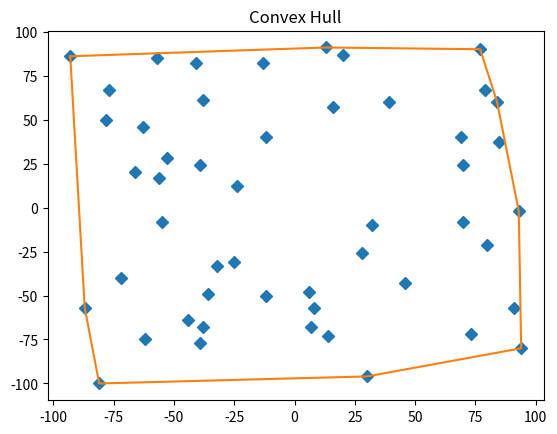

This figure's Python source:
from collections import namedtuple
import matplotlib.pyplot as plt
import random

Point = namedtuple('Point', 'x y')


class ConvexHull(object):
    _points = []
    _hull_points = []

    def __init__(self):
        pass

    def add(self, point):
        self._points.append(point)

    def _get_orientation(self, origin, p1, p2):
        '''
        Returns the orientation of the Point p1 with regards to Point p2 using origin.
        Negative if p1 is clockwise of p2.
        :param p1:
        :param p2:
        :return: integer
        '''
        return ((p2.x - origin.x) * (p1.y - origin.y)) - (
            (p1.x - origin.x) * (p2.y - origin.y)
        )

    def compute_hull(self):
        '''
        Computes the points that make up the convex hull.
        :return:
        '''
        points = self._points

        # get leftmost point
        start = points[0]
        min_x = start.x
        for p in points[1:]:
            if p.x < min_x:
                min_x = p.x
                start = p

        point = start
        self._hull_points.append(start)

        far_point = None
        while far_point is not start:

            p1 = next((p for p in points if p is not point), None)
            far_point = p1

            for p2 in points:
                if p2 is point or p2 is p1:
                    continue
                direction = self._get_orientation(point, far_point, p2)
                if direction > 0:
                    far_point = p2

            self._hull_points.append(far_point)
            point = far_point

    def get_hull_points(self):
        if self._points and not self._hull_points:
            self.compute_hull()

        return self._hull_points

    def display(self):
        # all points
        x = [p.x for p in self._points]
        y = [p.y for p in self._points]
        plt.plot(x, y, marker='D', linestyle='None')

        # hull points
        hx = [p.x for p in self._hull_points]
        hy = [p.y for p in self._hull_points]
        plt.plot(hx, hy)

        plt.title('Convex Hull')
        plt.show()


def main():
    ch = ConvexHull()
    for _ in range(50):
        ch.add(Point(random.randint(-100, 100), random.randint(-100, 100)))

    print("Points on hull:", ch.get_hull_points())
    ch.display()


if __name__ == '__main__':
    main()
